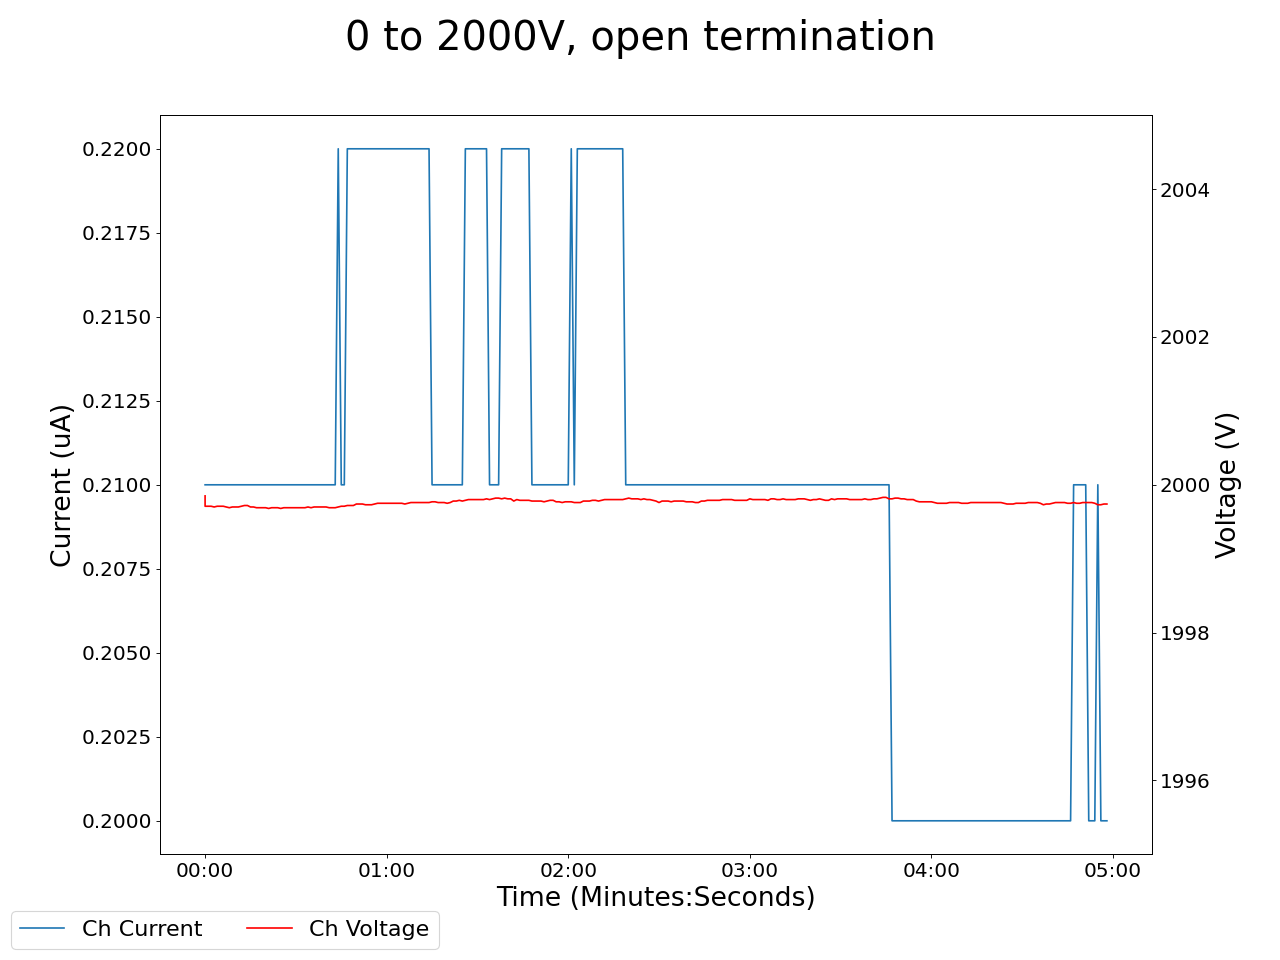

Values plotted in this chart, from the file beside it:
2025-01-31 15:48:00.345279, 0.4099999964237213, 0.0, 0.029999999329447746, 0.0, 0.15000000596046448, 0.0, 0.12999999523162842, 0.0, 0.07999999821186066, 0.0, 0.0, 0.0, 1999.8499755859375, 0.20999999344348907, 0.9700000286102295, 0.0, 0.0, 0.0, 0.0, 0.0, 0.46000000834465027, 0.0, 0.5400000214576721
2025-01-31 15:48:01.345175, 0.41, 0.0, 0.03, 0.0, 0.15, 0.0, 0.13, 0.0, 0.08, 0.0, 0.0, 0.0, 2000, 0.21, 0.97, 0.0, 0.0, 0.0, 0.0, 0.0, 0.46, 0.0, 0.54
2025-01-31 15:48:02.345175, 0.41, 0.0, 0.03, 0.0, 0.15, 0.0, 0.13, 0.0, 0.08, 0.0, 0.0, 0.0, 2000, 0.21, 0.97, 0.0, 0.0, 0.0, 0.0, 0.0, 0.46, 0.0, 0.54
2025-01-31 15:48:03.345174, 0.41, 0.0, 0.03, 0.0, 0.15, 0.0, 0.13, 0.0, 0.08, 0.0, 0.0, 0.0, 2000, 0.21, 0.97, 0.0, 0.0, 0.0, 0.0, 0.0, 0.46, 0.0, 0.54
2025-01-31 15:48:04.345174, 0.41, 0.0, 0.02, 0.0, 0.15, 0.0, 0.13, 0.0, 0.08, 0.0, 0.0, 0.0, 2000, 0.21, 0.97, 0.0, 0.0, 0.0, 0.0, 0.0, 0.46, 0.0, 0.54
2025-01-31 15:48:05.345174, 0.41, 0.0, 0.02, 0.0, 0.15, 0.0, 0.13, 0.0, 0.08, 0.0, 0.0, 0.0, 2000, 0.21, 0.97, 0.0, 0.0, 0.0, 0.0, 0.0, 0.46, 0.0, 0.54
2025-01-31 15:48:06.345174, 0.41, 0.0, 0.02, 0.0, 0.15, 0.0, 0.13, 0.0, 0.08, 0.0, 0.0, 0.0, 2000, 0.21, 0.97, 0.0, 0.0, 0.0, 0.0, 0.0, 0.46, 0.0, 0.54
2025-01-31 15:48:07.345174, 0.41, 0.0, 0.03, 0.0, 0.15, 0.0, 0.13, 0.0, 0.08, 0.0, 0.0, 0.0, 2000, 0.21, 0.97, 0.0, 0.0, 0.0, 0.0, 0.0, 0.46, 0.0, 0.54
2025-01-31 15:48:08.345174, 0.41, 0.0, 0.02, 0.0, 0.15, 0.0, 0.13, 0.0, 0.08, 0.0, 0.0, 0.0, 2000, 0.21, 0.97, 0.0, 0.0, 0.0, 0.0, 0.0, 0.46, 0.0, 0.54
2025-01-31 15:48:09.345174, 0.41, 0.0, 0.02, 0.0, 0.15, 0.0, 0.13, 0.0, 0.08, 0.0, 0.0, 0.0, 2000, 0.21, 0.96, 0.0, 0.0, 0.0, 0.0, 0.0, 0.46, 0.0, 0.54
2025-01-31 15:48:10.345175, 0.41, 0.0, 0.02, 0.0, 0.15, 0.0, 0.13, 0.0, 0.08, 0.0, 0.0, 0.0, 2000, 0.21, 0.96, 0.0, 0.0, 0.0, 0.0, 0.0, 0.46, 0.0, 0.54
2025-01-31 15:48:11.345174, 0.41, 0.0, 0.02, 0.0, 0.15, 0.0, 0.13, 0.0, 0.08, 0.0, 0.0, 0.0, 2000, 0.21, 0.96, 0.0, 0.0, 0.0, 0.0, 0.0, 0.46, 0.0, 0.54
2025-01-31 15:48:12.345174, 0.41, 0.0, 0.02, 0.0, 0.15, 0.0, 0.13, 0.0, 0.08, 0.0, 0.0, 0.0, 2000, 0.21, 0.96, 0.0, 0.0, 0.0, 0.0, 0.0, 0.46, 0.0, 0.54
2025-01-31 15:48:13.345174, 0.41, 0.0, 0.02, 0.0, 0.15, 0.0, 0.13, 0.0, 0.08, 0.0, 0.0, 0.0, 2000, 0.21, 0.96, 0.0, 0.0, 0.0, 0.0, 0.0, 0.46, 0.0, 0.54
2025-01-31 15:48:14.345174, 0.41, 0.0, 0.02, 0.0, 0.15, 0.0, 0.13, 0.0, 0.08, 0.0, 0.0, 0.0, 2000, 0.21, 0.96, 0.0, 0.0, 0.0, 0.0, 0.0, 0.46, 0.0, 0.54
2025-01-31 15:48:15.345175, 0.41, 0.0, 0.02, 0.0, 0.15, 0.0, 0.13, 0.0, 0.08, 0.0, 0.0, 0.0, 2000, 0.21, 0.96, 0.0, 0.0, 0.0, 0.0, 0.0, 0.46, 0.0, 0.54
2025-01-31 15:48:16.345174, 0.41, 0.0, 0.02, 0.0, 0.15, 0.0, 0.13, 0.0, 0.08, 0.0, 0.0, 0.0, 2000, 0.21, 0.96, 0.0, 0.0, 0.0, 0.0, 0.0, 0.46, 0.0, 0.54
2025-01-31 15:48:17.345174, 0.41, 0.0, 0.02, 0.0, 0.15, 0.0, 0.13, 0.0, 0.08, 0.0, 0.0, 0.0, 2000, 0.21, 0.96, 0.0, 0.0, 0.0, 0.0, 0.0, 0.46, 0.0, 0.54
2025-01-31 15:48:18.345174, 0.41, 0.0, 0.02, 0.0, 0.15, 0.0, 0.13, 0.0, 0.08, 0.0, 0.0, 0.0, 2000, 0.21, 0.96, 0.0, 0.0, 0.0, 0.0, 0.0, 0.46, 0.0, 0.54
2025-01-31 15:48:19.345174, 0.41, 0.0, 0.02, 0.0, 0.15, 0.0, 0.13, 0.0, 0.08, 0.0, 0.0, 0.0, 2000, 0.21, 0.96, 0.0, 0.0, 0.0, 0.0, 0.0, 0.46, 0.0, 0.54
2025-01-31 15:48:20.345174, 0.41, 0.0, 0.02, 0.0, 0.15, 0.0, 0.13, 0.0, 0.08, 0.0, 0.0, 0.0, 2000, 0.21, 0.96, 0.0, 0.0, 0.0, 0.0, 0.0, 0.46, 0.0, 0.54
2025-01-31 15:48:21.345174, 0.41, 0.0, 0.02, 0.0, 0.15, 0.0, 0.13, 0.0, 0.08, 0.0, 0.0, 0.0, 2000, 0.21, 0.96, 0.0, 0.0, 0.0, 0.0, 0.0, 0.46, 0.0, 0.54
2025-01-31 15:48:22.345174, 0.41, 0.0, 0.02, 0.0, 0.15, 0.0, 0.13, 0.0, 0.08, 0.0, 0.0, 0.0, 2000, 0.21, 0.96, 0.0, 0.0, 0.0, 0.0, 0.0, 0.46, 0.0, 0.54
2025-01-31 15:48:23.345174, 0.41, 0.0, 0.02, 0.0, 0.15, 0.0, 0.13, 0.0, 0.08, 0.0, 0.0, 0.0, 2000, 0.21, 0.96, 0.0, 0.0, 0.0, 0.0, 0.0, 0.46, 0.0, 0.54
2025-01-31 15:48:24.345175, 0.41, 0.0, 0.02, 0.0, 0.15, 0.0, 0.13, 0.0, 0.08, 0.0, 0.0, 0.0, 2000, 0.21, 0.96, 0.0, 0.0, 0.0, 0.0, 0.0, 0.46, 0.0, 0.54
2025-01-31 15:48:25.345174, 0.41, 0.0, 0.02, 0.0, 0.15, 0.0, 0.13, 0.0, 0.08, 0.0, 0.0, 0.0, 2000, 0.21, 0.96, 0.0, 0.0, 0.0, 0.0, 0.0, 0.46, 0.0, 0.54
2025-01-31 15:48:26.345174, 0.41, 0.0, 0.02, 0.0, 0.15, 0.0, 0.13, 0.0, 0.08, 0.0, 0.0, 0.0, 2000, 0.21, 0.96, 0.0, 0.0, 0.0, 0.0, 0.0, 0.46, 0.0, 0.54
2025-01-31 15:48:27.345174, 0.41, 0.0, 0.02, 0.0, 0.15, 0.0, 0.13, 0.0, 0.08, 0.0, 0.0, 0.0, 2000, 0.21, 0.96, 0.0, 0.0, 0.0, 0.0, 0.0, 0.46, 0.0, 0.54
2025-01-31 15:48:28.345174, 0.41, 0.0, 0.02, 0.0, 0.15, 0.0, 0.13, 0.0, 0.08, 0.0, 0.0, 0.0, 2000, 0.21, 0.96, 0.0, 0.0, 0.0, 0.0, 0.0, 0.46, 0.0, 0.53
2025-01-31 15:48:29.345174, 0.41, 0.0, 0.02, 0.0, 0.15, 0.0, 0.13, 0.0, 0.08, 0.0, 0.0, 0.0, 2000, 0.21, 0.96, 0.0, 0.0, 0.0, 0.0, 0.0, 0.46, 0.0, 0.53
2025-01-31 15:48:30.345174, 0.41, 0.0, 0.02, 0.0, 0.15, 0.0, 0.13, 0.0, 0.08, 0.0, 0.0, 0.0, 2000, 0.21, 0.96, 0.0, 0.0, 0.0, 0.0, 0.0, 0.46, 0.0, 0.53
2025-01-31 15:48:31.345174, 0.41, 0.0, 0.02, 0.0, 0.15, 0.0, 0.13, 0.0, 0.08, 0.0, 0.0, 0.0, 2000, 0.21, 0.96, 0.0, 0.0, 0.0, 0.0, 0.0, 0.46, 0.0, 0.53
2025-01-31 15:48:32.345174, 0.41, 0.0, 0.02, 0.0, 0.15, 0.0, 0.13, 0.0, 0.08, 0.0, 0.0, 0.0, 2000, 0.21, 0.96, 0.0, 0.0, 0.0, 0.0, 0.0, 0.46, 0.0, 0.53
2025-01-31 15:48:33.345174, 0.41, 0.0, 0.02, 0.0, 0.15, 0.0, 0.13, 0.0, 0.08, 0.0, 0.0, 0.0, 2000, 0.21, 0.96, 0.0, 0.0, 0.0, 0.0, 0.0, 0.46, 0.0, 0.53
2025-01-31 15:48:34.345174, 0.41, 0.0, 0.02, 0.0, 0.15, 0.0, 0.13, 0.0, 0.08, 0.0, 0.0, 0.0, 2000, 0.21, 0.96, 0.0, 0.0, 0.0, 0.0, 0.0, 0.46, 0.0, 0.53
2025-01-31 15:48:35.345174, 0.41, 0.0, 0.02, 0.0, 0.15, 0.0, 0.13, 0.0, 0.08, 0.0, 0.0, 0.0, 2000, 0.21, 0.96, 0.0, 0.0, 0.0, 0.0, 0.0, 0.46, 0.0, 0.53
2025-01-31 15:48:36.345174, 0.41, 0.0, 0.03, 0.0, 0.15, 0.0, 0.13, 0.0, 0.08, 0.0, 0.0, 0.0, 2000, 0.21, 0.96, 0.0, 0.0, 0.0, 0.0, 0.0, 0.46, 0.0, 0.53
2025-01-31 15:48:37.345173, 0.41, 0.0, 0.03, 0.0, 0.15, 0.0, 0.13, 0.0, 0.08, 0.0, 0.0, 0.0, 2000, 0.21, 0.96, 0.0, 0.0, 0.0, 0.0, 0.0, 0.46, 0.0, 0.53
2025-01-31 15:48:38.345174, 0.41, 0.0, 0.03, 0.0, 0.15, 0.0, 0.13, 0.0, 0.08, 0.0, 0.0, 0.0, 2000, 0.21, 0.96, 0.0, 0.0, 0.0, 0.0, 0.0, 0.46, 0.0, 0.53
2025-01-31 15:48:39.345173, 0.41, 0.0, 0.03, 0.0, 0.15, 0.0, 0.13, 0.0, 0.08, 0.0, 0.0, 0.0, 2000, 0.21, 0.96, 0.0, 0.0, 0.0, 0.0, 0.0, 0.46, 0.0, 0.53
2025-01-31 15:48:40.345175, 0.41, 0.0, 0.03, 0.0, 0.15, 0.0, 0.13, 0.0, 0.08, 0.0, 0.0, 0.0, 2000, 0.21, 0.96, 0.0, 0.0, 0.0, 0.0, 0.0, 0.46, 0.0, 0.53
2025-01-31 15:48:41.345174, 0.41, 0.0, 0.03, 0.0, 0.15, 0.0, 0.13, 0.0, 0.08, 0.0, 0.0, 0.0, 2000, 0.21, 0.96, 0.0, 0.0, 0.0, 0.0, 0.0, 0.46, 0.0, 0.53
2025-01-31 15:48:42.345173, 0.41, 0.0, 0.03, 0.0, 0.15, 0.0, 0.13, 0.0, 0.08, 0.0, 0.0, 0.0, 2000, 0.21, 0.96, 0.0, 0.0, 0.0, 0.0, 0.0, 0.46, 0.0, 0.53
2025-01-31 15:48:43.345173, 0.41, 0.0, 0.03, 0.0, 0.15, 0.0, 0.13, 0.0, 0.08, 0.0, 0.0, 0.0, 2000, 0.21, 0.96, 0.0, 0.0, 0.0, 0.0, 0.0, 0.46, 0.0, 0.53
2025-01-31 15:48:44.345173, 0.41, 0.0, 0.03, 0.0, 0.15, 0.0, 0.13, 0.0, 0.08, 0.0, 0.0, 0.0, 2000, 0.21, 0.96, 0.0, 0.0, 0.0, 0.0, 0.0, 0.46, 0.0, 0.53
2025-01-31 15:48:45.345173, 0.41, 0.0, 0.03, 0.0, 0.15, 0.0, 0.13, 0.0, 0.08, 0.0, 0.0, 0.0, 2000, 0.22, 0.96, 0.0, 0.0, 0.0, 0.0, 0.0, 0.46, 0.0, 0.53
2025-01-31 15:48:46.345173, 0.41, 0.0, 0.03, 0.0, 0.15, 0.0, 0.13, 0.0, 0.08, 0.0, 0.0, 0.0, 2000, 0.21, 0.96, 0.0, 0.0, 0.0, 0.0, 0.0, 0.46, 0.0, 0.53
2025-01-31 15:48:47.345174, 0.41, 0.0, 0.03, 0.0, 0.15, 0.0, 0.13, 0.0, 0.08, 0.0, 0.0, 0.0, 2000, 0.21, 0.96, 0.0, 0.0, 0.0, 0.0, 0.0, 0.46, 0.0, 0.53
2025-01-31 15:48:48.345174, 0.41, 0.0, 0.03, 0.0, 0.15, 0.0, 0.13, 0.0, 0.08, 0.0, 0.0, 0.0, 2000, 0.22, 0.96, 0.0, 0.0, 0.0, 0.0, 0.0, 0.46, 0.0, 0.53
2025-01-31 15:48:49.345174, 0.41, 0.0, 0.03, 0.0, 0.15, 0.0, 0.13, 0.0, 0.08, 0.0, 0.0, 0.0, 2000, 0.22, 0.96, 0.0, 0.0, 0.0, 0.0, 0.0, 0.46, 0.0, 0.53
2025-01-31 15:48:50.345174, 0.41, 0.0, 0.03, 0.0, 0.15, 0.0, 0.13, 0.0, 0.08, 0.0, 0.0, 0.0, 2000, 0.22, 0.96, 0.0, 0.0, 0.0, 0.0, 0.0, 0.46, 0.0, 0.53
2025-01-31 15:48:51.345174, 0.41, 0.0, 0.03, 0.0, 0.15, 0.0, 0.13, 0.0, 0.08, 0.0, 0.0, 0.0, 2000, 0.22, 0.96, 0.0, 0.0, 0.0, 0.0, 0.0, 0.46, 0.0, 0.53
2025-01-31 15:48:52.345173, 0.41, 0.0, 0.03, 0.0, 0.15, 0.0, 0.13, 0.0, 0.08, 0.0, 0.0, 0.0, 2000, 0.22, 0.96, 0.0, 0.0, 0.0, 0.0, 0.0, 0.46, 0.0, 0.53
2025-01-31 15:48:53.345175, 0.41, 0.0, 0.03, 0.0, 0.15, 0.0, 0.13, 0.0, 0.08, 0.0, 0.0, 0.0, 2000, 0.22, 0.96, 0.0, 0.0, 0.0, 0.0, 0.0, 0.46, 0.0, 0.53
2025-01-31 15:48:54.345174, 0.41, 0.0, 0.02, 0.0, 0.15, 0.0, 0.13, 0.0, 0.08, 0.0, 0.0, 0.0, 2000, 0.22, 0.96, 0.0, 0.0, 0.0, 0.0, 0.0, 0.46, 0.0, 0.53
2025-01-31 15:48:55.345174, 0.41, 0.0, 0.02, 0.0, 0.15, 0.0, 0.13, 0.0, 0.08, 0.0, 0.0, 0.0, 2000, 0.22, 0.96, 0.0, 0.0, 0.0, 0.0, 0.0, 0.46, 0.0, 0.53
2025-01-31 15:48:56.345174, 0.41, 0.0, 0.02, 0.0, 0.15, 0.0, 0.13, 0.0, 0.08, 0.0, 0.0, 0.0, 2000, 0.22, 0.96, 0.0, 0.0, 0.0, 0.0, 0.0, 0.46, 0.0, 0.53
2025-01-31 15:48:57.345173, 0.41, 0.0, 0.02, 0.0, 0.15, 0.0, 0.13, 0.0, 0.08, 0.0, 0.0, 0.0, 2000, 0.22, 0.96, 0.0, 0.0, 0.0, 0.0, 0.0, 0.46, 0.0, 0.53
2025-01-31 15:48:58.345174, 0.41, 0.0, 0.02, 0.0, 0.15, 0.0, 0.13, 0.0, 0.08, 0.0, 0.0, 0.0, 2000, 0.22, 0.96, 0.0, 0.0, 0.0, 0.0, 0.0, 0.46, 0.0, 0.53
2025-01-31 15:48:59.345173, 0.41, 0.0, 0.02, 0.0, 0.15, 0.0, 0.13, 0.0, 0.08, 0.0, 0.0, 0.0, 2000, 0.22, 0.96, 0.0, 0.0, 0.0, 0.0, 0.0, 0.46, 0.0, 0.53
2025-01-31 15:49:00.345174, 0.41, 0.0, 0.02, 0.0, 0.15, 0.0, 0.13, 0.0, 0.08, 0.0, 0.0, 0.0, 2000, 0.22, 0.96, 0.0, 0.0, 0.0, 0.0, 0.0, 0.46, 0.0, 0.53
... 239 more rows
